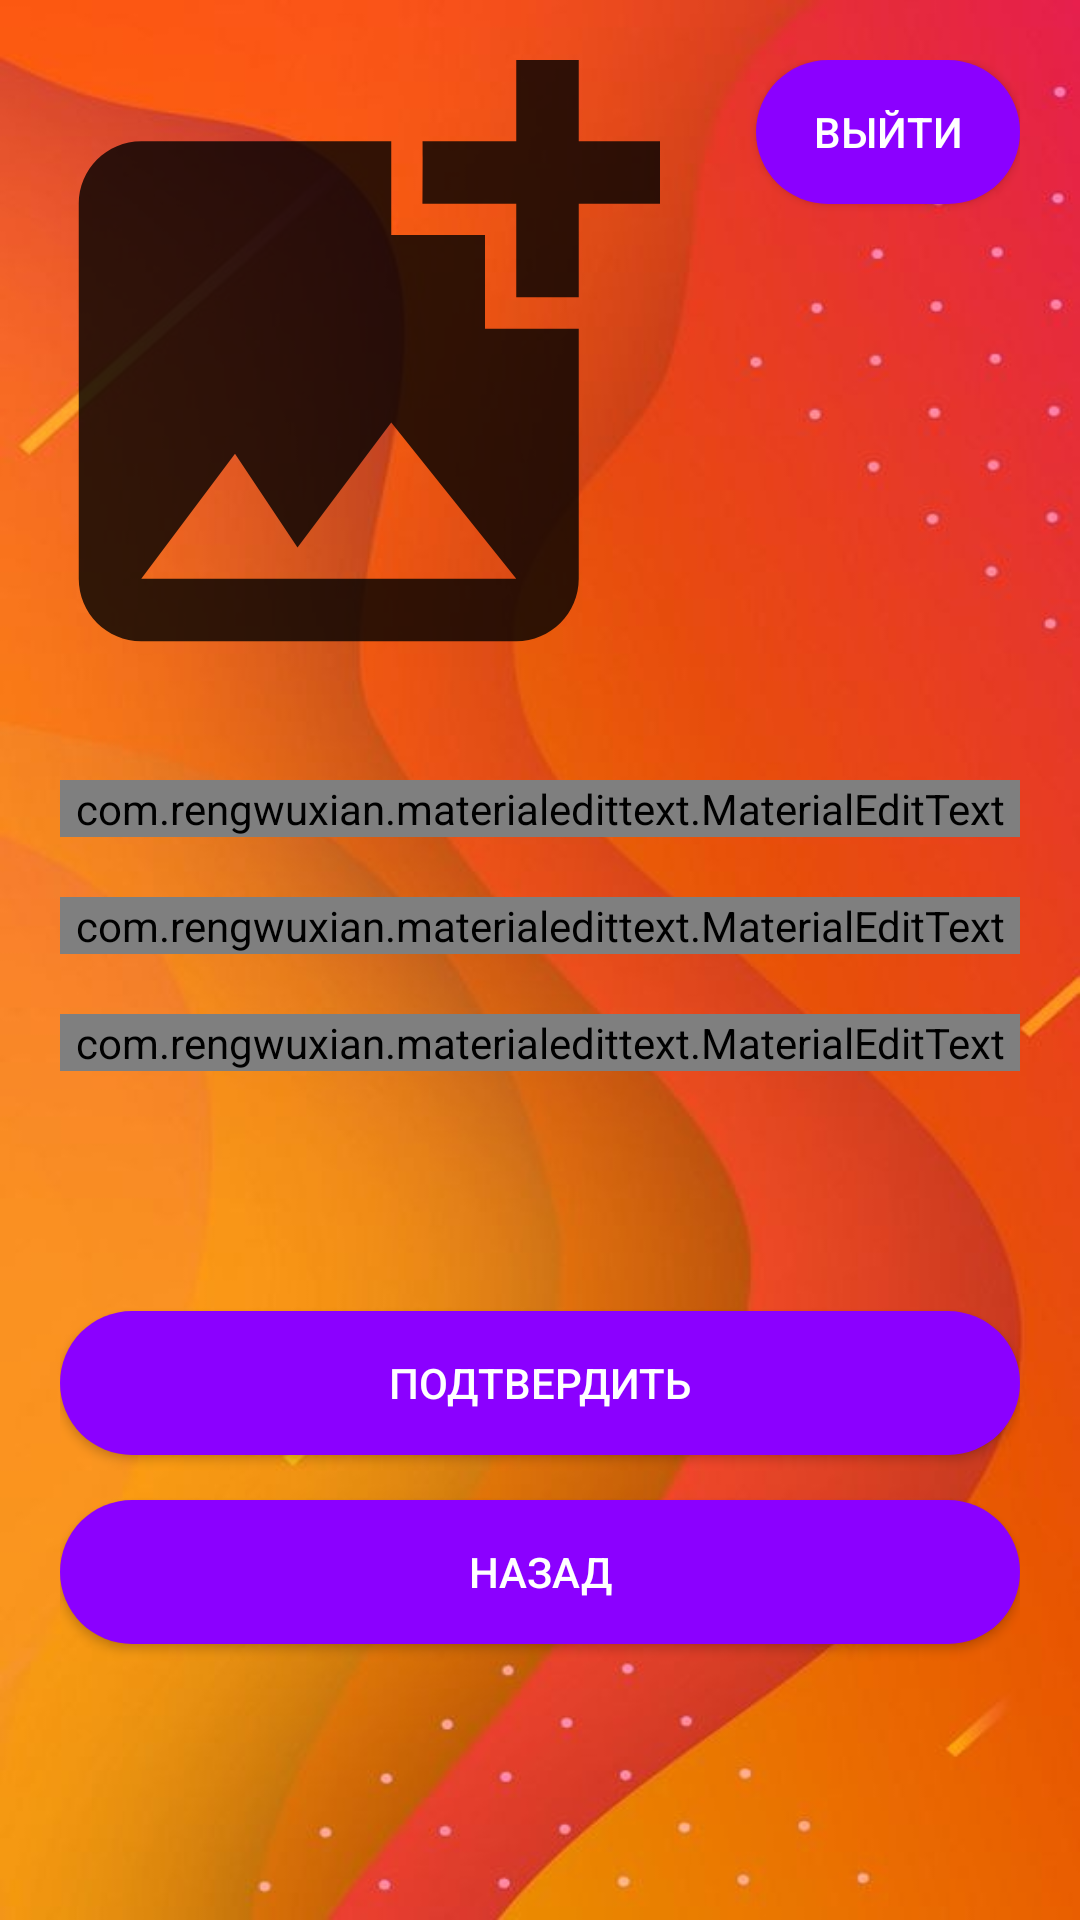

Android layout source for this screen:
<!-- AndroidManifest.xml: application theme Theme.Zenin -->
<!-- res/layout/activity_profile_settings.xml -->
<?xml version="1.0" encoding="utf-8"?>
<LinearLayout
    xmlns:android="http://schemas.android.com/apk/res/android"
    xmlns:app="http://schemas.android.com/apk/res-auto"
    xmlns:tools="http://schemas.android.com/tools"
    android:layout_width="match_parent"
    android:layout_height="match_parent"
    tools:context=".activities.ProfileSettings"
    android:orientation="vertical"
    android:background="@drawable/profile_settings_bg"
    android:padding="20dp"
    android:id="@+id/mainLL">

    <RelativeLayout
        android:id="@+id/ll1"
        android:layout_width="match_parent"
        android:layout_height="wrap_content"
        android:orientation="horizontal">

        <ImageView
            android:id="@+id/profileImage"
            android:layout_width="200dp"
            android:layout_height="200dp"
            android:src="@drawable/ic_photo"
            android:layout_marginBottom="20dp">

        </ImageView>

        <Button
            android:id="@+id/buttonSignOut"
            android:layout_width="wrap_content"
            android:layout_height="wrap_content"
            android:layout_alignParentRight="true"
            android:layout_alignParentTop="true"
            android:background="@drawable/main_buttons"
            android:text="@string/sign_out"
            android:textColor="@color/white" />

    </RelativeLayout>




    <com.rengwuxian.materialedittext.MaterialEditText
        android:id="@+id/profileName"
        android:layout_width="match_parent"
        android:layout_height="wrap_content"
        android:hint="@string/name"
        app:met_textColorHint="@color/hint_text"
        app:met_primaryColor="@color/white"
        app:met_errorColor="@color/red"
        app:met_textColor="@color/white"
        android:textColorHint="@color/gray"
        android:textSize="25sp"
        android:layout_marginBottom="20dp"
        android:layout_marginTop="20dp">

    </com.rengwuxian.materialedittext.MaterialEditText>

    <com.rengwuxian.materialedittext.MaterialEditText
        android:id="@+id/profilePhone"
        android:layout_width="match_parent"
        android:layout_height="wrap_content"
        android:hint="@string/phone"
        android:inputType="phone"
        android:layout_marginBottom="20dp"
        app:met_textColorHint="@color/hint_text"
        app:met_primaryColor="@color/white"
        app:met_errorColor="@color/red"
        app:met_textColor="@color/white"
        android:textColorHint="@color/gray"
        android:textSize="25sp">

    </com.rengwuxian.materialedittext.MaterialEditText>

    <com.rengwuxian.materialedittext.MaterialEditText
        android:id="@+id/aboutYouField"
        android:layout_width="match_parent"
        android:layout_height="wrap_content"
        android:hint="@string/about_you"
        android:inputType="textMultiLine"
        android:text=""
        android:scrollbars = "vertical"
        android:textColor="@color/black"
        app:met_textColorHint="@color/hint_text"
        app:met_primaryColor="@color/white"
        app:met_errorColor="@color/red"
        app:met_textColor="@color/white"
        android:textColorHint="@color/gray"
        android:textSize="25sp"
        android:layout_marginBottom="40dp"
        app:met_singleLineEllipsis="true"
        app:met_maxCharacters="200">

    </com.rengwuxian.materialedittext.MaterialEditText>


    <LinearLayout
        android:layout_width="match_parent"
        android:layout_height="wrap_content"
        android:layout_centerHorizontal="true"
        android:layout_marginTop="20dp"
        app:layout_constraintStart_toEndOf="parent"
        android:layout_marginBottom="1dp"
        android:gravity="center|bottom"
        android:layout_alignParentBottom="true"
        android:orientation="vertical">

        <androidx.appcompat.widget.AppCompatButton
            android:id="@+id/buttonConfirm"
            android:layout_width="match_parent"
            android:layout_height="wrap_content"
            android:layout_marginTop="20dp"
            android:layout_marginBottom="15dp"
            android:background="@drawable/main_buttons"
            android:text="@string/confirm"
            android:textColor="@color/white" />

        <androidx.appcompat.widget.AppCompatButton
            android:id="@+id/buttonCancel"
            android:layout_width="match_parent"
            android:layout_height="wrap_content"
            android:layout_marginBottom="25dp"
            android:background="@drawable/main_buttons"
            android:text="@string/back"
            android:textColor="@color/white" />

    </LinearLayout>



</LinearLayout>
<!-- resources referenced by this layout -->
<resources>
  <color name="black">#FF000000</color>
  <color name="gray">#646567</color>
  <color name="hint_text">#c9c0bb</color>
  <color name="red">#F15C22</color>
  <color name="white">#FFFFFFFF</color>
  <!-- drawable ic_photo (drawable-anydpi) -->
  <vector xmlns:android="http://schemas.android.com/apk/res/android"
      android:width="24dp"
      android:height="24dp"
      android:viewportWidth="24"
      android:viewportHeight="24"
      android:tint="#000000"
      android:alpha="0.8">
    <group android:scaleX="1.25"
        android:scaleY="1.25"
        android:translateX="-3"
        android:translateY="-3">
      <path
          android:fillColor="@android:color/white"
          android:pathData="M19,7v2.99s-1.99,0.01 -2,0L17,7h-3s0.01,-1.99 0,-2h3L17,2h2v3h3v2h-3zM16,11L16,8h-3L13,5L5,5c-1.1,0 -2,0.9 -2,2v12c0,1.1 0.9,2 2,2h12c1.1,0 2,-0.9 2,-2v-8h-3zM5,19l3,-4 2,3 3,-4 4,5L5,19z"/>
    </group>
  </vector>
  <!-- drawable main_buttons (drawable-v24) -->
  <?xml version="1.0" encoding="utf-8"?>
  <ripple xmlns:android="http://schemas.android.com/apk/res/android"
      xmlns:tools="http://schemas.android.com/tools"
      android:color="@color/new_ripple"
      tools:targetApi="lollipop">
      <item>
          <shape android:shape="rectangle">
              <solid android:color="@color/purple_buttons"></solid>
              <corners android:radius="30dp"></corners>
          </shape>
      </item>
  </ripple>
  <!-- drawable profile_settings_bg: jpg bitmap (drawable-xxhdpi, 53376 bytes) -->
  <string name="about_you">Напишите о себе</string>
  <string name="back">Назад</string>
  <string name="confirm">Подтвердить</string>
  <string name="name">Введите ваше имя</string>
  <string name="phone">Введите номер телефона</string>
  <string name="sign_out">Выйти</string>
  <style name="Theme.Zenin" parent="Theme.AppCompat.DayNight.NoActionBar">
          
          <item name="colorPrimary">@color/white</item> 
          <item name="colorPrimaryVariant">@color/purple_700</item>
          <item name="colorOnPrimary">@color/white</item>
          
          <item name="colorSecondary">@color/teal_200</item>
          <item name="colorSecondaryVariant">@color/teal_700</item>
          <item name="colorOnSecondary">@color/black</item>
          
          <item name="android:statusBarColor" tools:targetApi="l">?attr/colorPrimaryVariant</item>
          
          <item name="android:windowFullscreen">true</item>
      </style>
  <color name="new_ripple">#6600ff</color>
  <color name="purple_buttons">#8b00ff</color>
  <color name="purple_700">#FF3700B3</color>
  <color name="teal_200">#FF03DAC5</color>
  <color name="teal_700">#FF018786</color>
</resources>
